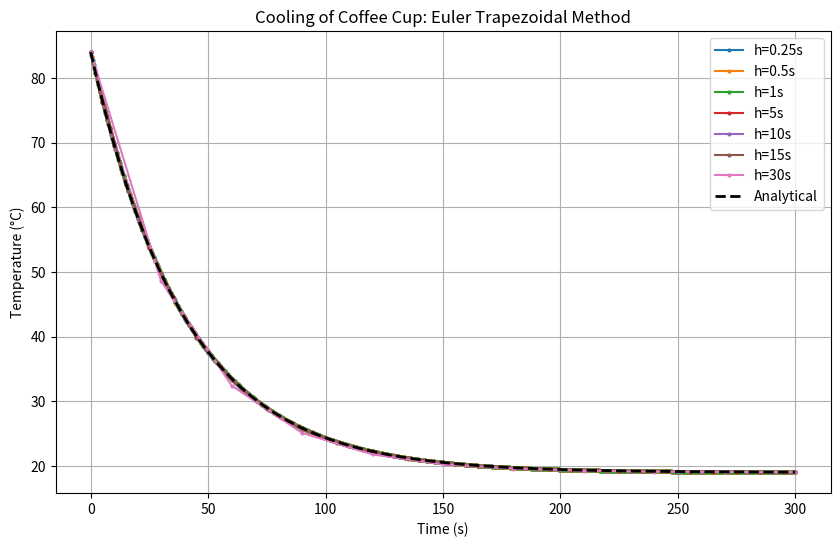

Generate this figure with matplotlib:
# [redacted]
# Analytical Value: 19.03595°C

import matplotlib.pyplot as plt
import numpy as np

def forward_euler_algorithm(T_initial, T_surround, h, r, t_final):
    """
    Forward Euler solver for Newton's law of cooling.
    
    Parameters
    ----------
    T_initial : Initial temperature of the object
    T_surround : Ambient/ environment temperature
    r : Cooling coefficient
    h : Time step size (s)
    t_final : Total simulation time (min)
    
    Returns
    -------
    temps and times : Prints the results and returns the array for the times and the temps at each time
    """
    t = 0.0
    T = T_initial
    temps = [T]
    times = [0.0]

    while t <  (t_final * 60):
        T = T - (h * r) * (T - T_surround)
        t += h
        temps.append(T)
        times.append(t)

    print(f"\nThe temperature of the coffee cup after {t_final} minutes with an initial temp of {T_initial}°C,")
    print(f"surrounding temp of {T_surround}°C, and a stepsize h of {h} seconds is T final of {T:.5f}°C\n")
    return temps, times

def euler_trapezoidal_algorithm(T_initial, T_surround, h, r, t_final):
    """
    Euler Trapezoidal solver for Newton's law of cooling.
    
    Parameters
    ----------
    T_initial : Initial temperature of the object
    T_surround : Ambient/ environment temperature
    r : Cooling coefficient
    h : Time step size (s)
    t_final : Total simulation time (min)
    
    Returns
    -------
    temps and times : Prints the results and returns the array for the times and the temps at each time
    """
    t = 0
    T_n = T_initial
    temps = [T_n]
    times = [0.0]

    while t <  (t_final * 60):
        T_nPlus1 = T_n - (h * r) * (T_n - T_surround)       # Also equal to T_k

        k = 0
        tolerance = 1
        T_k = T_nPlus1
        while tolerance > 0.05:    # 0.05 is the tolerance
            T_kPlus1 = T_n + (h/2) * ((-r * (T_n - T_surround)) + (-r * (T_k - T_surround)))
            tolerance = abs(T_kPlus1 - T_k)
            T_k = T_kPlus1
            k += 1

        T_n = T_k
        t += h
        temps.append(T_n)
        times.append(t)

    print(f"\nThe temperature of the coffee cup after {t_final} minutes with an initial temp of {T_initial}°C,")
    print(f"surrounding temp of {T_surround}°C, and a stepsize h of {h} seconds is T final of {T_n:.5f}°C\n")

    return temps, times

def analytical_solution(T_initial, T_surround, r, t_array):
    """
    Analytical solution for Newton's law of cooling. This is used to graph the true
    solution to the cooling problem for comparison in the plot.
    """
    return T_surround + (T_initial - T_surround) * np.exp(-r * t_array)

def plot_results(algorithm, T_initial, T_surround, r, t_final, h_list):
    """
    Creates the plot for either the trapezoidal or forward method depending on the
    first parameter. Creates a line for each step size specified.
    """
    plt.figure(figsize=(10,6))
    
    if algorithm == "Euler Trapezoidal":
        for h in h_list:
            temps, times = euler_trapezoidal_algorithm(T_initial, T_surround, h, r, t_final)
            plt.plot(times, temps, marker='o', linestyle='-', label=f'h={h}s', markersize=2)
    elif algorithm == "Forward Euler":
        for h in h_list:
            temps, times = forward_euler_algorithm(T_initial, T_surround, h, r, t_final)
            plt.plot(times, temps, marker='o', linestyle='-', label=f'h={h}s', markersize=2)

    t_analytical = np.linspace(0, t_final*60, 1000)
    T_exact = analytical_solution(T_initial, T_surround, r, t_analytical)
    plt.plot(t_analytical, T_exact, 'k--', label='Analytical', linewidth=2)


    plt.xlabel('Time (s)')
    plt.ylabel('Temperature (°C)')
    plt.title(f'Cooling of Coffee Cup: {algorithm} Method')
    plt.legend()
    plt.grid(True)
    plt.savefig(f"{algorithm}_plot.png", dpi=300)
    plt.show()


if __name__ == "__main__":
    T_surround = 19
    T_initial = 84
    r = 0.025
    t_final = 5     # Minutes
    algorithm = "Euler Trapezoidal"

    h_list = (0.25, 0.5, 1, 5, 10, 15, 30)       # Seconds

    # Switch the Algorithm to either "Euler Trapezoidal" or "Forward Euler" to produce different graphs
    print(f"\n--- {algorithm} Method ---")
    plot_results(algorithm, T_initial, T_surround, r, t_final, h_list)